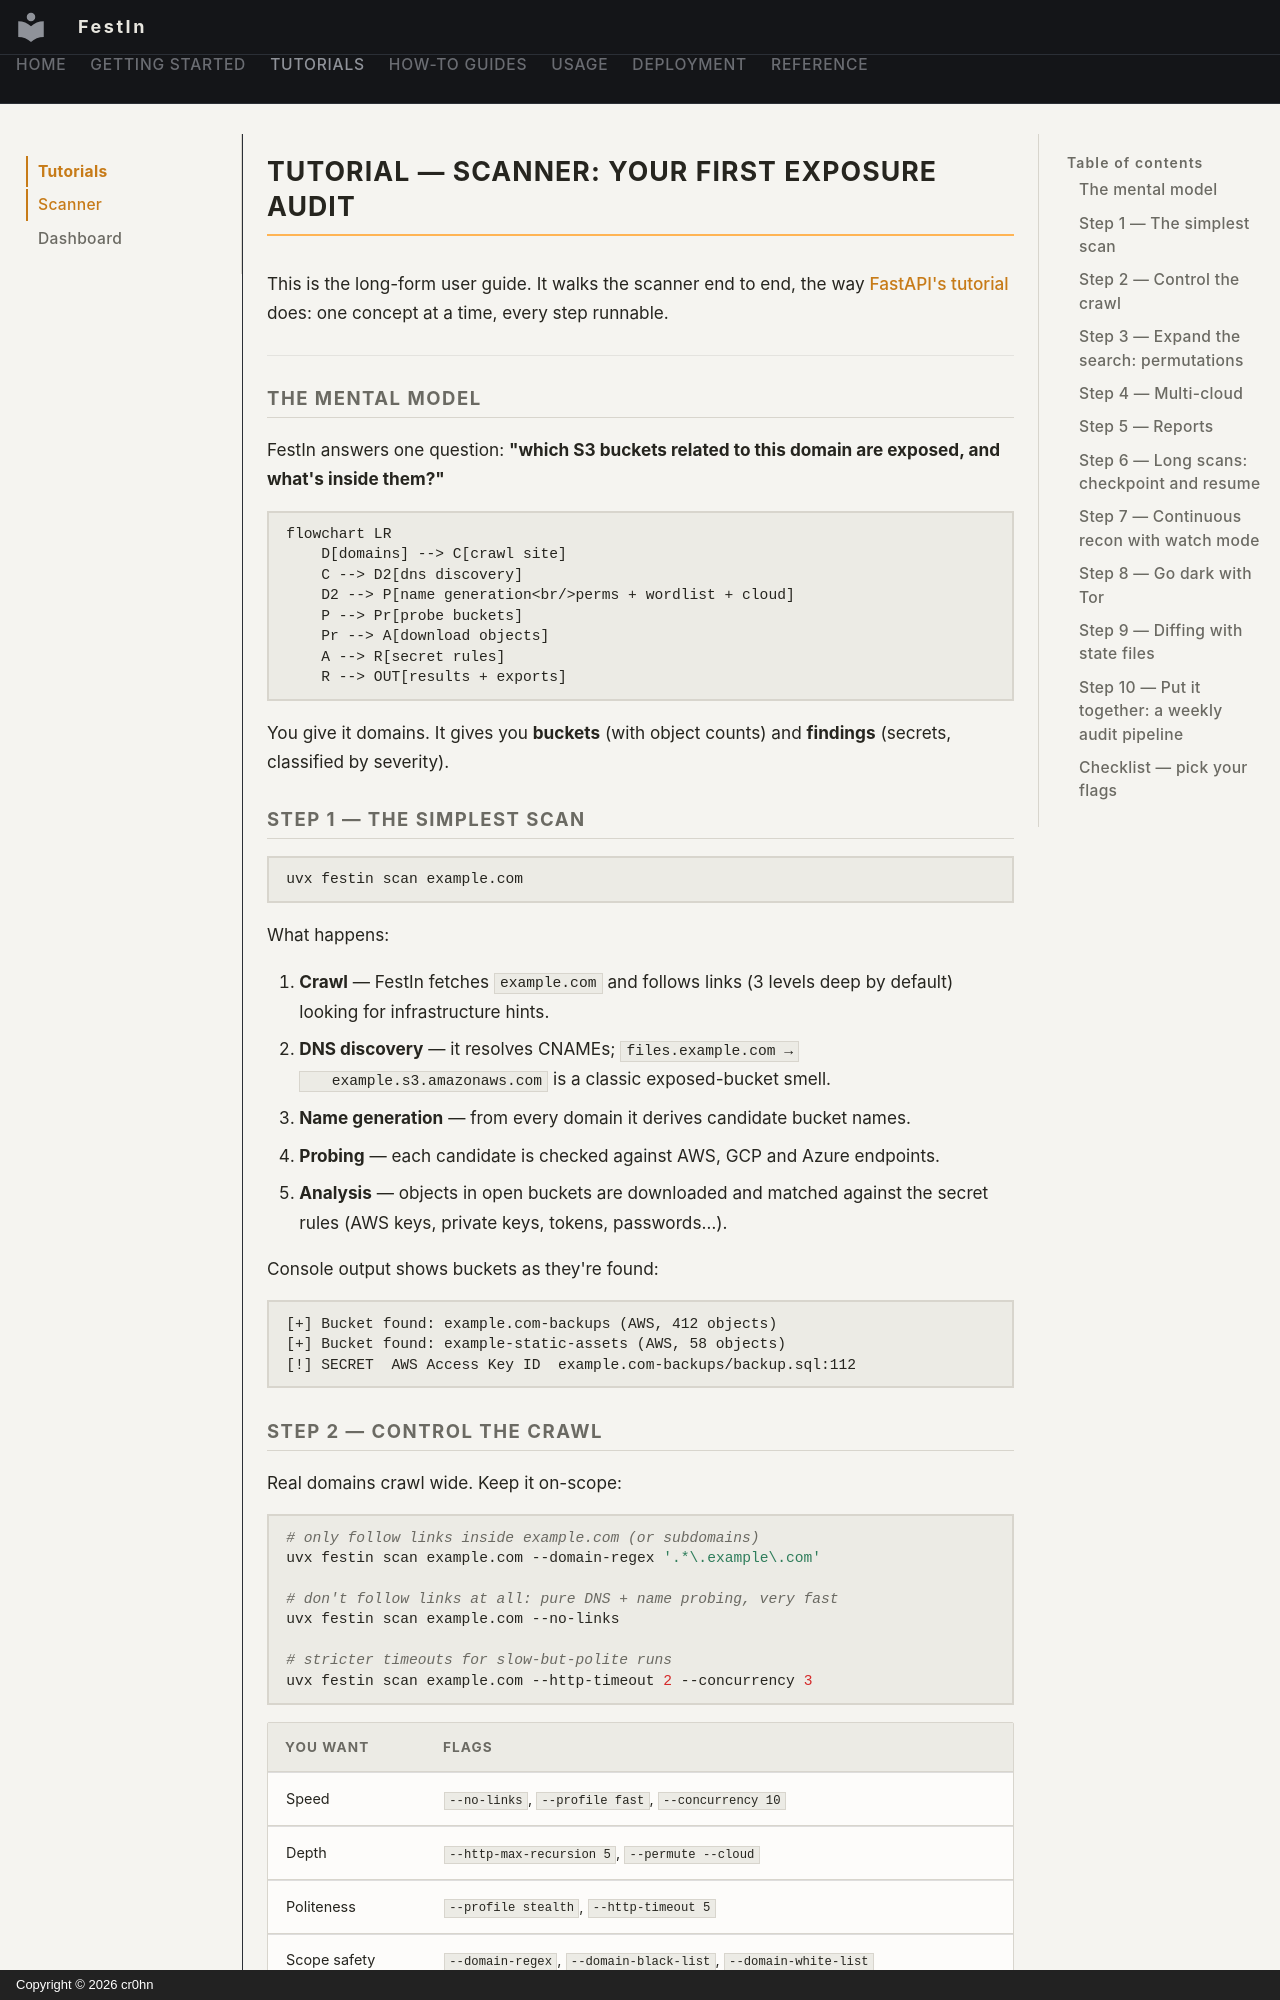

repository: cr0hn/festin · page: usage/tutorial-scanner/index.html · generator: mkdocs · copyright: Copyright © 2026 cr0hn

# Tutorial — Scanner: your first exposure audit

This is the long-form user guide. It walks the scanner end to end, the way
[FastAPI's tutorial](https://fastapi.tiangolo.com/tutorial/) does: one concept
at a time, every step runnable.

---

## The mental model

FestIn answers one question: **"which S3 buckets related to this domain are
exposed, and what's inside them?"**

```mermaid
flowchart LR
    D[domains] --> C[crawl site]
    C --> D2[dns discovery]
    D2 --> P[name generation<br/>perms + wordlist + cloud]
    P --> Pr[probe buckets]
    Pr --> A[download objects]
    A --> R[secret rules]
    R --> OUT[results + exports]
```

You give it domains. It gives you **buckets** (with object counts) and
**findings** (secrets, classified by severity).

## Step 1 — The simplest scan

```bash
uvx festin scan example.com
```

What happens:

1. **Crawl** — FestIn fetches `example.com` and follows links (3 levels deep
   by default) looking for infrastructure hints.
2. **DNS discovery** — it resolves CNAMEs; `files.example.com →
   example.s3.amazonaws.com` is a classic exposed-bucket smell.
3. **Name generation** — from every domain it derives candidate bucket names.
4. **Probing** — each candidate is checked against AWS, GCP and Azure
   endpoints.
5. **Analysis** — objects in open buckets are downloaded and matched against
   the secret rules (AWS keys, private keys, tokens, passwords…).

Console output shows buckets as they're found:

```
[+] Bucket found: example.com-backups (AWS, 412 objects)
[+] Bucket found: example-static-assets (AWS, 58 objects)
[!] SECRET  AWS Access Key ID  example.com-backups/backup.sql:112
```

## Step 2 — Control the crawl

Real domains crawl wide. Keep it on-scope:

```bash
# only follow links inside example.com (or subdomains)
uvx festin scan example.com --domain-regex '.*\.example\.com'

# don't follow links at all: pure DNS + name probing, very fast
uvx festin scan example.com --no-links

# stricter timeouts for slow-but-polite runs
uvx festin scan example.com --http-timeout 2 --concurrency 3
```

| You want | Flags |
|---|---|
| Speed | `--no-links`, `--profile fast`, `--concurrency 10` |
| Depth | `--http-max-recursion 5`, `--permute --cloud` |
| Politeness | `--profile stealth`, `--http-timeout 5` |
| Scope safety | `--domain-regex`, `--domain-black-list`, `--domain-white-list` |
